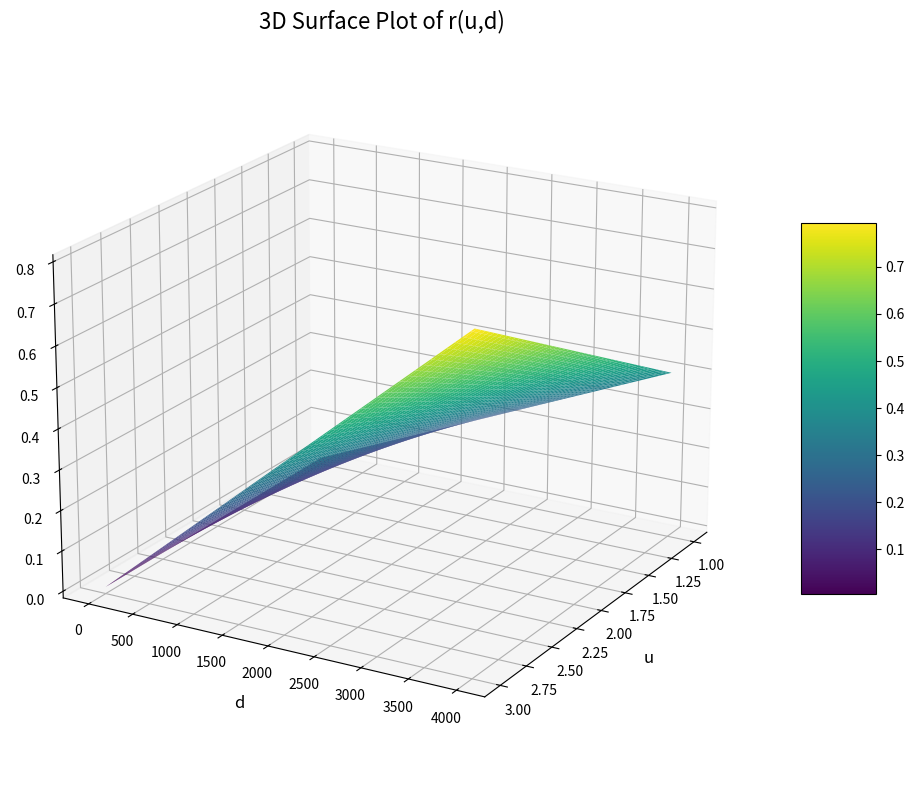
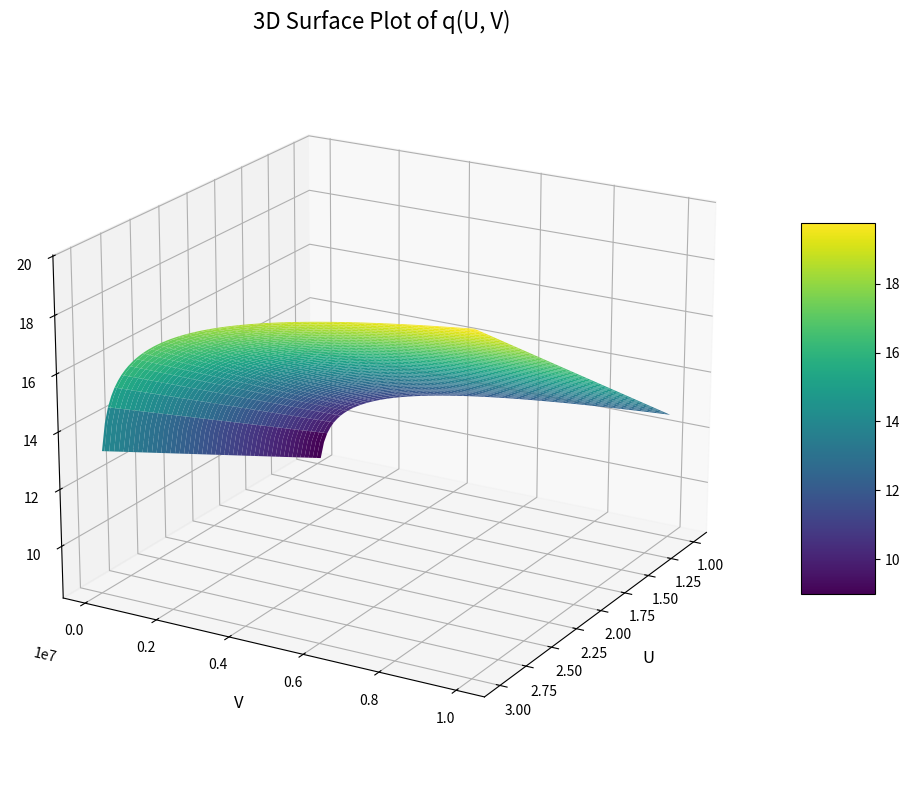

The matplotlib source for these figures, in order:
import numpy as np
import matplotlib.pyplot as plt
from scipy.optimize import curve_fit
from mpl_toolkits.mplot3d import Axes3D
from matplotlib import cm



def r(X, a_1, a_2, b):
    u, d = X
    return np.where(d <= 4000, a_1 * d * (1 + b * u), a_2 * (1 + b * u))
    

u = np.array([1,2,3,1,2,3,1,2,3])
d = np.array([0,0,0,1000,1000,1000,4001,4001,4001])
X = (u,d)
r_values = np.array([0,0,0,0.1,0.15,0.2,0.3,0.45,0.6])


popt,pcov = curve_fit(r,X,r_values)
a_1,a_2,b = popt


print(f"a_1 = {a_1}")
print(f"a_2 = {a_2}")
print(f"b = {b}")

#作图
u_p = np.linspace(1, 3, 100)
d_p = np.linspace(0, 4000, 100)
u_grid, d_grid = np.meshgrid(u_p, d_p)
r_p = r((u_grid,d_grid), a_1, a_2, b)


fig = plt.figure(figsize=(10, 8))
ax = fig.add_subplot(111, projection='3d')
surf = ax.plot_surface(u_grid, d_grid, r_p, cmap=cm.viridis, edgecolor='none')
fig.colorbar(surf, shrink=0.5, aspect=5)


ax.set_xlabel('u', fontsize=12, labelpad=10)
ax.set_ylabel('d', fontsize=12, labelpad=10)
ax.set_zlabel('r', fontsize=12, labelpad=10)
ax.set_title('3D Surface Plot of r(u,d)', fontsize=16)

ax.view_init(elev=20, azim=30)


plt.tight_layout()
plt.show()


import numpy as np
import matplotlib.pyplot as plt
from scipy.optimize import curve_fit
from mpl_toolkits.mplot3d import Axes3D
from matplotlib import cm



def q_(x, c_1, c_2, c_3):
    u, V = x
    return c_1 * (u + c_2) * (np.log10(V) + c_3)


u = np.array([1, 2, 3, 1, 2, 3, 1, 2, 3])
V = np.array([10**5, 10**5, 10**5, 10**6, 10**6, 10**6, 10**7, 10**7, 10**7])
q_values = np.array([8.4, 10.8, 13.2, 10.5, 13.5, 16.5, 12.6, 16.2, 19.8])
xdata = (u, V)

# 初始猜测值
initial_guess = [1, 1, 1]

# 进行曲线拟合
popt, pcov = curve_fit(q_, xdata, q_values, p0=initial_guess)

c_1, c_2, c_3 = popt

print(f"c_1 = {c_1}")
print(f"c_2 = {c_2}")
print(f"c_3 = {c_3}")

#作图
U_p = np.linspace(1, 3, 100)
V_p = np.linspace(10**5, 10**7, 100)
U_grid, V_grid = np.meshgrid(U_p, V_p)
q_p = q_((U_grid,V_grid), c_1, c_2, c_3)


fig = plt.figure(figsize=(10, 8))
ax = fig.add_subplot(111, projection='3d')
surf = ax.plot_surface(U_grid, V_grid, q_p, cmap=cm.viridis, edgecolor='none')
fig.colorbar(surf, shrink=0.5, aspect=5)


ax.set_xlabel('U', fontsize=12, labelpad=10)
ax.set_ylabel('V', fontsize=12, labelpad=10)
ax.set_zlabel('q', fontsize=12, labelpad=10)
ax.set_title('3D Surface Plot of q(U, V)', fontsize=16)

ax.view_init(elev=20, azim=30)


plt.tight_layout()
plt.show()